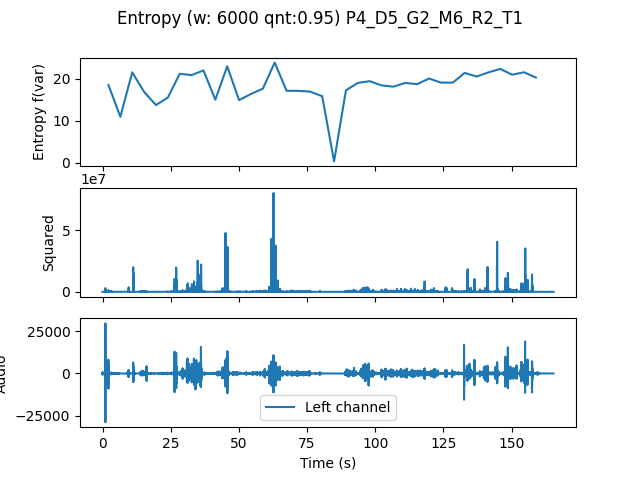

Data behind this chart, as committed beside it:
, t0, var
0.0, 0.0, 18.47
4.354, 4.354, 10.94
8.707, 8.707, 21.51
13.06, 13.06, 16.86
17.41, 17.41, 13.71
21.77, 21.77, 15.5
26.12, 26.12, 21.17
30.48, 30.48, 20.86
34.83, 34.83, 21.96
39.18, 39.18, 15
43.54, 43.54, 22.95
47.89, 47.89, 14.9
52.24, 52.24, 16.36
56.6, 56.6, 17.62
60.95, 60.95, 23.85
65.31, 65.31, 17.11
69.66, 69.66, 17.1
74.01, 74.01, 16.91
78.37, 78.37, 15.83
82.72, 82.72, 0.3059
87.07, 87.07, 17.23
91.43, 91.43, 18.99
95.78, 95.78, 19.41
100.1, 100.1, 18.4
104.5, 104.5, 18.11
108.8, 108.8, 18.99
113.2, 113.2, 18.69
117.6, 117.6, 20.04
121.9, 121.9, 19.07
126.3, 126.3, 19.06
130.6, 130.6, 21.38
135, 135, 20.52
139.3, 139.3, 21.5
143.7, 143.7, 22.32
148, 148, 20.95
152.4, 152.4, 21.52
156.7, 156.7, 20.27
